Run: headless pygame with SDL's dummy video driver; simulated clock (each Clock.tick advances the game by its frame time, no real sleeping); random seed 0; keys injected as events and as key.get_pressed() state; no mouse input.
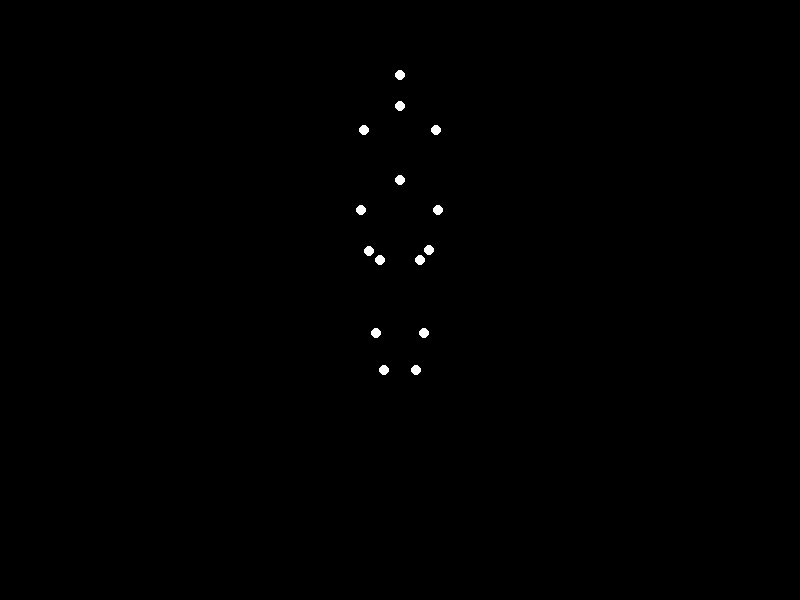
Frame 1 of 4 · flips 1–60 · no input
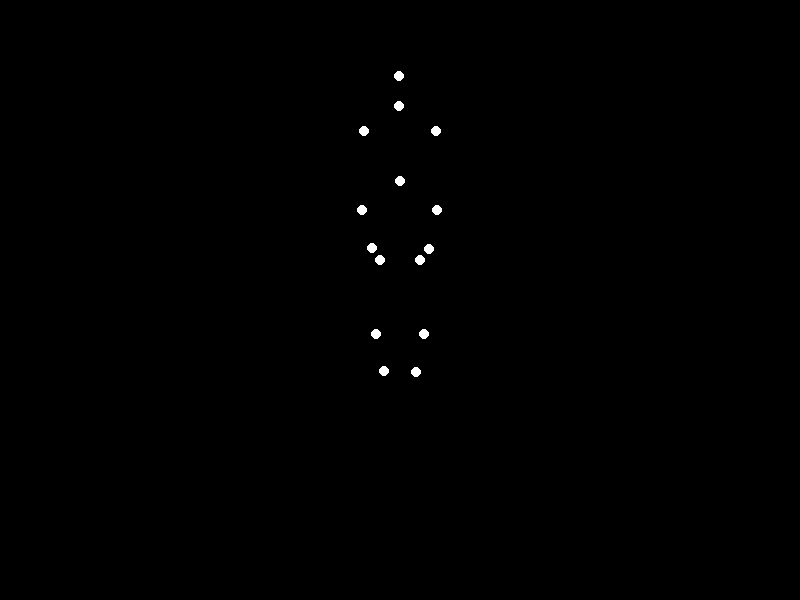
Frame 2 of 4 · flips 61–180 · tapped SPACE, RETURN · held RIGHT (→), D
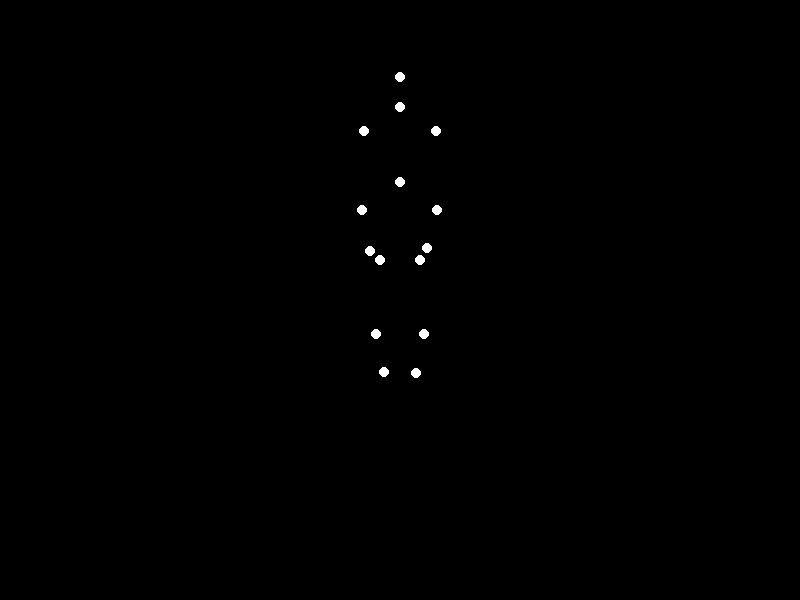
Frame 3 of 4 · flips 181–300 · held DOWN (↓), S
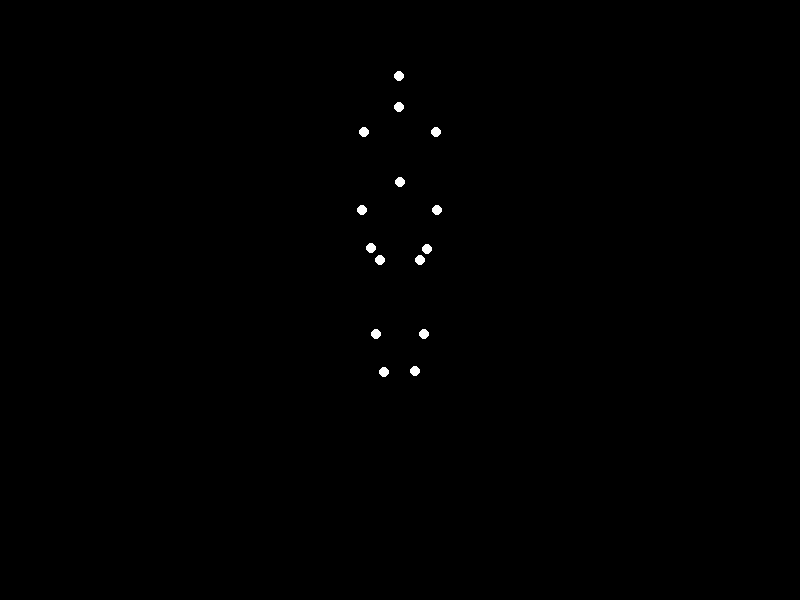
Frame 4 of 4 · flips 301–420 · held LEFT (←), A, UP (↑), W

The pygame program that drew these frames:


import pygame
import math
import sys

# Initialize Pygame
pygame.init()

# Screen dimensions
SCREEN_WIDTH = 800
SCREEN_HEIGHT = 600
screen = pygame.display.set_mode((SCREEN_WIDTH, SCREEN_HEIGHT))
pygame.display.set_caption("Biological Motion: Lying Sadman")

# Colors
BLACK = (0, 0, 0)
WHITE = (255, 255, 255)

# Point properties
POINT_RADIUS = 5

# --- Biomechanical Model (15 points) ---
# Each point represents a key joint or body part.

# Joint names, mapping to a simplified human skeleton for a point-light display.
JOINT_NAMES = [
    "Head", "Neck",
    "R_Shoulder", "L_Shoulder",
    "R_Elbow", "L_Elbow",
    "R_Wrist", "L_Wrist",
    "R_Hip", "L_Hip",
    "R_Knee", "L_Knee",
    "R_Ankle", "L_Ankle",
    "Spine_Mid" # Represents the sternum/upper torso center
]

# Initial positions for a person lying supine (on their back), viewed from above.
# The body will be oriented vertically on the screen (head at the top, feet at the bottom).
# Coordinates are normalized (e.g., from -1 to 1) relative to the figure's approximate center.
# These values are adjusted to represent a "sadman lying down" base pose:
# Arms are slightly closer to the body, legs are subtly more bent/relaxed, and the head is slightly slumped.
initial_positions_normalized = {
    "Head":             (0.0, -0.82),   # Slightly lower/slumped head
    "Neck":             (0.0, -0.67),
    "R_Shoulder":       (-0.18, -0.55), # Right shoulder (person's right), appears on left of screen center
    "L_Shoulder":       (0.18, -0.55),  # Left shoulder (person's left), appears on right of screen center
    "Spine_Mid":        (0.0, -0.30),   # Roughly sternum/upper torso center
    "R_Elbow":          (-0.20, -0.15), # Right elbow, arms bent slightly inwards, resting near torso
    "L_Elbow":          (0.20, -0.15),  # Left elbow
    "R_Wrist":          (-0.15, 0.05),  # Right wrist, hands resting near hips/pelvis
    "L_Wrist":          (0.15, 0.05),   # Left wrist
    "R_Hip":            (-0.10, 0.10),  # Right hip
    "L_Hip":            (0.10, 0.10),   # Left hip
    "R_Knee":           (-0.12, 0.45),  # Right knee, legs slightly bent/curled
    "L_Knee":           (0.12, 0.45),   # Left knee
    "R_Ankle":          (-0.08, 0.65),  # Right ankle, feet relaxed
    "L_Ankle":          (0.08, 0.65),   # Left ankle
}

# Scale factor to map normalized coordinates to screen pixels
BODY_SCALE = 200 # Adjust this to make the figure larger/smaller on screen
BODY_OFFSET_X = SCREEN_WIDTH // 2  # Center the figure horizontally
BODY_OFFSET_Y = SCREEN_HEIGHT // 2.5 # Shift slightly up from vertical center to ensure full body is visible

# --- Animation parameters ---
frame_count = 0
FPS = 60 # Frames per second for animation smoothness

# 1. Subtle breathing motion (vertical movement, mostly torso/chest)
BREATH_AMPLITUDE = 3 # pixels: maximum vertical displacement for breathing
BREATH_SPEED = 0.05 # radians per frame: controls the speed of the breathing cycle

# 2. Subtle restless movements (small, independent wiggles of limb ends/head)
RESTLESS_AMPLITUDE_HEAD = 2 # pixels: max displacement for head wiggles
RESTLESS_SPEED_HEAD = 0.08 # speed for head wiggles

RESTLESS_AMPLITUDE_LIMB = 1.5 # pixels: max displacement for wrist/ankle wiggles
RESTLESS_SPEED_LIMB = 0.06 # speed for limb wiggles

# 3. Very slow, long-period 'sad slump' or 'uncurl' movement
# This mimics a subtle, almost imperceptible shifting of body posture over a long time,
# fitting the "sadman lying down" context (e.g., adjusting for comfort or subtle restlessness).
SAD_SLUMP_AMPLITUDE_KNEE_Y = 5 # max pixel shift for knee Y position (making legs more bent/straight)
SAD_SLUMP_SPEED_KNEE = 0.005 # very slow speed for knee bend/straighten cycle

SAD_SLUMP_AMPLITUDE_ELBOW_X = 3 # max pixel shift for elbow X position (making arms splay/fold)
SAD_SLUMP_SPEED_ELBOW = 0.003 # very slow speed for arm splay/fold cycle


# --- Animation loop ---
running = True
clock = pygame.time.Clock()

while running:
    for event in pygame.event.get():
        if event.type == pygame.QUIT:
            running = False

    # Clear screen
    screen.fill(BLACK)

    # Calculate current positions based on initial pose and applying animation effects.
    # A fresh set of positions is created each frame to prevent accumulation of offsets and ensure periodic motion.
    current_positions = {name: [pos[0] * BODY_SCALE + BODY_OFFSET_X,
                                pos[1] * BODY_SCALE + BODY_OFFSET_Y]
                         for name, pos in initial_positions_normalized.items()}

    # --- Apply Animation Effects ---

    # 1. Breathing motion
    # Applies a vertical oscillation to the torso and connected upper body parts.
    breath_offset_y = BREATH_AMPLITUDE * math.sin(frame_count * BREATH_SPEED)
    current_positions["Spine_Mid"][1] += breath_offset_y
    current_positions["R_Shoulder"][1] += breath_offset_y * 0.8 # Shoulders move slightly less
    current_positions["L_Shoulder"][1] += breath_offset_y * 0.8
    current_positions["Neck"][1] += breath_offset_y * 0.5 # Neck moves even less
    current_positions["Head"][1] += breath_offset_y * 0.3 # Head moves least

    # 2. Subtle restless shifts
    # Small, localized oscillations to simulate minor fidgeting or adjustments.
    # Head subtle movement (x and y)
    current_positions["Head"][0] += RESTLESS_AMPLITUDE_HEAD * math.sin(frame_count * RESTLESS_SPEED_HEAD * 1.0 + 10) * 0.5
    current_positions["Head"][1] += RESTLESS_AMPLITUDE_HEAD * math.cos(frame_count * RESTLESS_SPEED_HEAD * 1.1 + 11) * 0.5
    current_positions["Neck"][0] += RESTLESS_AMPLITUDE_HEAD * math.sin(frame_count * RESTLESS_SPEED_HEAD * 1.0 + 10) * 0.1

    # Wrist subtle movement
    current_positions["R_Wrist"][0] += RESTLESS_AMPLITUDE_LIMB * math.sin(frame_count * RESTLESS_SPEED_LIMB * 1.2 + 20) * 0.8
    current_positions["R_Wrist"][1] += RESTLESS_AMPLITUDE_LIMB * math.cos(frame_count * RESTLESS_SPEED_LIMB * 1.3 + 21) * 0.8
    current_positions["L_Wrist"][0] += RESTLESS_AMPLITUDE_LIMB * math.sin(frame_count * RESTLESS_SPEED_LIMB * 1.1 + 22) * 0.8
    current_positions["L_Wrist"][1] += RESTLESS_AMPLITUDE_LIMB * math.cos(frame_count * RESTLESS_SPEED_LIMB * 1.0 + 23) * 0.8

    # Ankle subtle movement
    current_positions["R_Ankle"][0] += RESTLESS_AMPLITUDE_LIMB * math.sin(frame_count * RESTLESS_SPEED_LIMB * 0.9 + 30) * 0.6
    current_positions["R_Ankle"][1] += RESTLESS_AMPLITUDE_LIMB * math.cos(frame_count * RESTLESS_SPEED_LIMB * 0.8 + 31) * 0.6
    current_positions["L_Ankle"][0] += RESTLESS_AMPLITUDE_LIMB * math.sin(frame_count * RESTLESS_SPEED_LIMB * 0.7 + 32) * 0.6
    current_positions["L_Ankle"][1] += RESTLESS_AMPLITUDE_LIMB * math.cos(frame_count * RESTLESS_SPEED_LIMB * 0.6 + 33) * 0.6

    # 3. Very slow 'sad slump' or 'uncurl'
    # This creates a long, gradual transition in the posture, like slowly adjusting limbs.
    # The (1 + sin) / 2 formula ensures the movement cycles smoothly between 0 and 1.
    slump_factor_knee = (1 + math.sin(frame_count * SAD_SLUMP_SPEED_KNEE)) / 2
    # Adjust knees (and dependent ankles) to subtly bend/straighten
    current_positions["R_Knee"][1] += SAD_SLUMP_AMPLITUDE_KNEE_Y * slump_factor_knee
    current_positions["L_Knee"][1] += SAD_SLUMP_AMPLITUDE_KNEE_Y * slump_factor_knee
    current_positions["R_Ankle"][1] += SAD_SLUMP_AMPLITUDE_KNEE_Y * slump_factor_knee * 0.5
    current_positions["L_Ankle"][1] += SAD_SLUMP_AMPLITUDE_KNEE_Y * slump_factor_knee * 0.5

    slump_factor_elbow = (1 + math.sin(frame_count * SAD_SLUMP_SPEED_ELBOW)) / 2
    # Adjust elbows (and dependent wrists) to subtly splay/fold arms
    # Right elbow moves right on screen (away from spine); Left elbow moves left.
    current_positions["R_Elbow"][0] += SAD_SLUMP_AMPLITUDE_ELBOW_X * slump_factor_elbow
    current_positions["L_Elbow"][0] -= SAD_SLUMP_AMPLITUDE_ELBOW_X * slump_factor_elbow
    current_positions["R_Wrist"][0] += SAD_SLUMP_AMPLITUDE_ELBOW_X * slump_factor_elbow * 0.5
    current_positions["L_Wrist"][0] -= SAD_SLUMP_AMPLITUDE_ELBOW_X * slump_factor_elbow * 0.5

    # --- Draw points ---
    for name in JOINT_NAMES:
        x, y = current_positions[name]
        pygame.draw.circle(screen, WHITE, (int(x), int(y)), POINT_RADIUS)

    # Update display
    pygame.display.flip()

    # Cap frame rate and increment frame count
    clock.tick(FPS)
    frame_count += 1

pygame.quit()
sys.exit()
